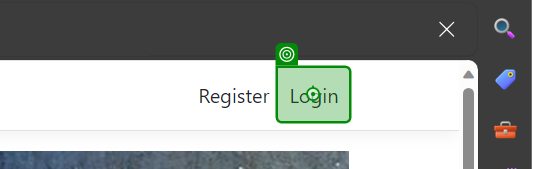
Task: This uipath will work with ecopowerlogistics
Workflow: Login

Step 1: click on the link 'Login' in window 'Home Page - EcoPower_Logistics' (msedge.exe)

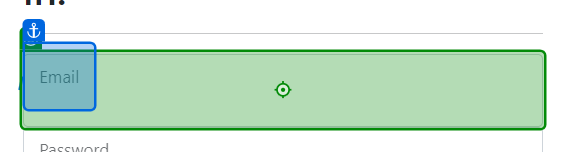
Step 2: type "_out_GetRobotCredential_1__Username" into the text box in window 'Log in - EcoPower_Logistics' (msedge.exe)

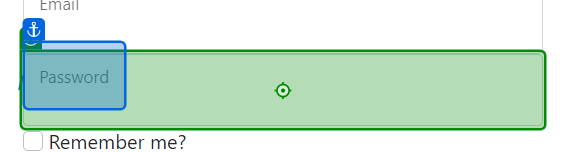
Step 3: type a value into the text box in window 'Log in - EcoPower_Logistics' (msedge.exe)

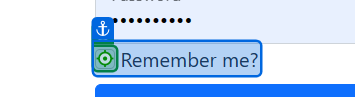
Step 4: click on the text box in window 'Log in - EcoPower_Logistics' (msedge.exe)

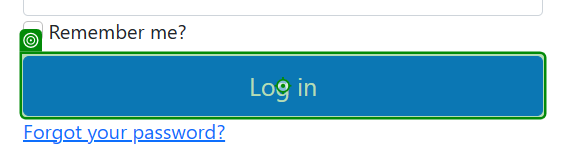
Step 5: click on the button 'login-submit' in window 'Log in - EcoPower_Logistics' (msedge.exe)
